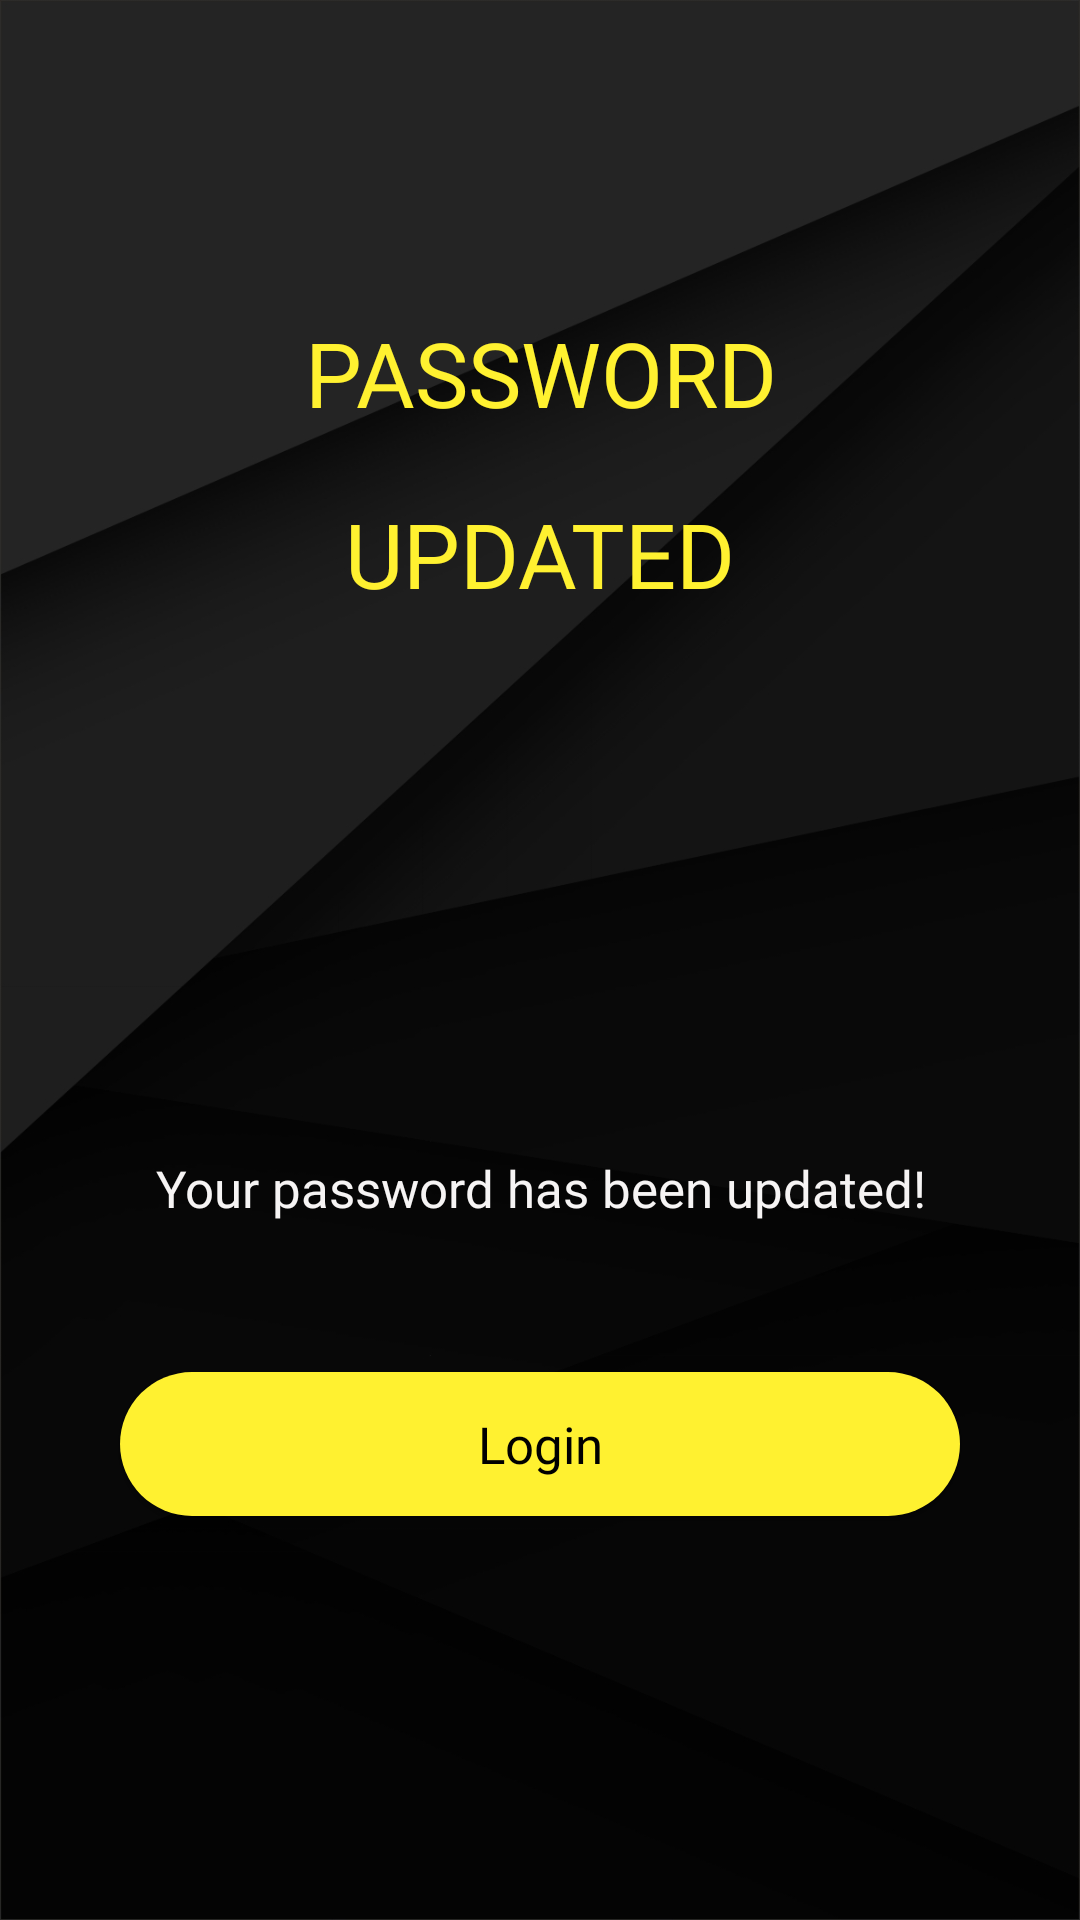

Reconstruct the res/layout file that produces this screen, plus the resources it refers to.
<!-- AndroidManifest.xml: application theme Theme.Design.Light.NoActionBar -->
<!-- res/layout/fragment_password_updated_successfully.xml -->
<?xml version="1.0" encoding="utf-8"?>
<androidx.constraintlayout.widget.ConstraintLayout xmlns:android="http://schemas.android.com/apk/res/android"
    xmlns:tools="http://schemas.android.com/tools"
    android:layout_width="match_parent"
    android:layout_height="match_parent"
    android:background="@drawable/background"
    xmlns:app="http://schemas.android.com/apk/res-auto"
    tools:context=".ui.auth.fragment.forget_pass.PasswordUpdatedSuccessfullyFragment">
    <TextView
        android:id="@+id/fogText"
        android:layout_width="match_parent"
        android:layout_height="wrap_content"
        android:text="Password"
        android:fontFamily="@font/ubuntu_medium"
        android:textSize="30sp"
        android:textAllCaps="true"
        android:layout_marginBottom="20dp"
        android:gravity="center"
        android:textColor="@color/logo_yellow"
        app:layout_constraintStart_toStartOf="parent"
        app:layout_constraintEnd_toEndOf="parent"
        app:layout_constraintBottom_toTopOf="@id/updatedText"/>

    <TextView
        android:id="@+id/updatedText"
        android:layout_width="match_parent"
        android:layout_height="wrap_content"
        android:text="Updated"
        android:fontFamily="@font/ubuntu_medium"
        android:textSize="30sp"
        android:layout_marginBottom="50dp"
        android:textAllCaps="true"
        android:gravity="center"
        android:textColor="@color/logo_yellow"
        app:layout_constraintStart_toStartOf="parent"
        app:layout_constraintEnd_toEndOf="parent"
        app:layout_constraintBottom_toTopOf="@id/correctImg"/>

    <ImageView
        android:id="@+id/correctImg"
        android:layout_width="100dp"
        android:layout_height="100dp"
        android:layout_marginTop="70dp"
        android:src="@drawable/check_mark"
        app:layout_constraintBottom_toBottomOf="parent"
        app:layout_constraintEnd_toEndOf="parent"
        app:layout_constraintHorizontal_bias="0.498"
        app:layout_constraintStart_toStartOf="parent"
        app:layout_constraintTop_toTopOf="parent"
        app:layout_constraintVertical_bias="0.393"
        app:tint="@color/white" />

    <TextView
        android:id="@+id/p1"
        android:layout_width="match_parent"
        android:layout_height="wrap_content"
        android:textSize="17sp"
        android:gravity="center"
        android:fontFamily="@font/roboto_regular"
        android:textColor="@color/lighGrey"
        android:layout_marginTop="30dp"
        android:text="Your password has been updated!"
        app:layout_constraintStart_toStartOf="parent"
        app:layout_constraintEnd_toEndOf="parent"
        app:layout_constraintTop_toBottomOf="@id/correctImg"/>

    <Button
        android:id="@+id/upPassLogin"
        android:layout_width="0dp"
        android:layout_height="wrap_content"
        android:layout_marginStart="40dp"
        android:layout_marginEnd="40dp"
        android:layout_marginTop="50dp"
        android:textColor="@color/black"
        android:text="Login"
        android:textAllCaps="false"
        android:textSize="17sp"
        android:fontFamily="@font/roboto_regular"
        android:background="@drawable/signin_btn_boder"
        app:layout_constraintStart_toStartOf="@id/p1"
        app:layout_constraintEnd_toEndOf="@id/p1"
        app:layout_constraintTop_toBottomOf="@id/p1"/>


</androidx.constraintlayout.widget.ConstraintLayout>
<!-- resources referenced by this layout -->
<resources>
  <color name="black">#FF000000</color>
  <color name="lighGrey">#F6F4F4</color>
  <color name="logo_yellow">#fff130</color>
  <color name="white">#FFFFFFFF</color>
  <!-- drawable background: jpg bitmap (drawable, 115424 bytes) -->
  <!-- drawable signin_btn_boder (drawable) -->
  <shape xmlns:android="http://schemas.android.com/apk/res/android"
      android:shape="rectangle"
      >
  
      <corners android:radius="60dp" />
  
      <solid android:color="@color/logo_yellow"/>
  
  
  </shape>
</resources>
